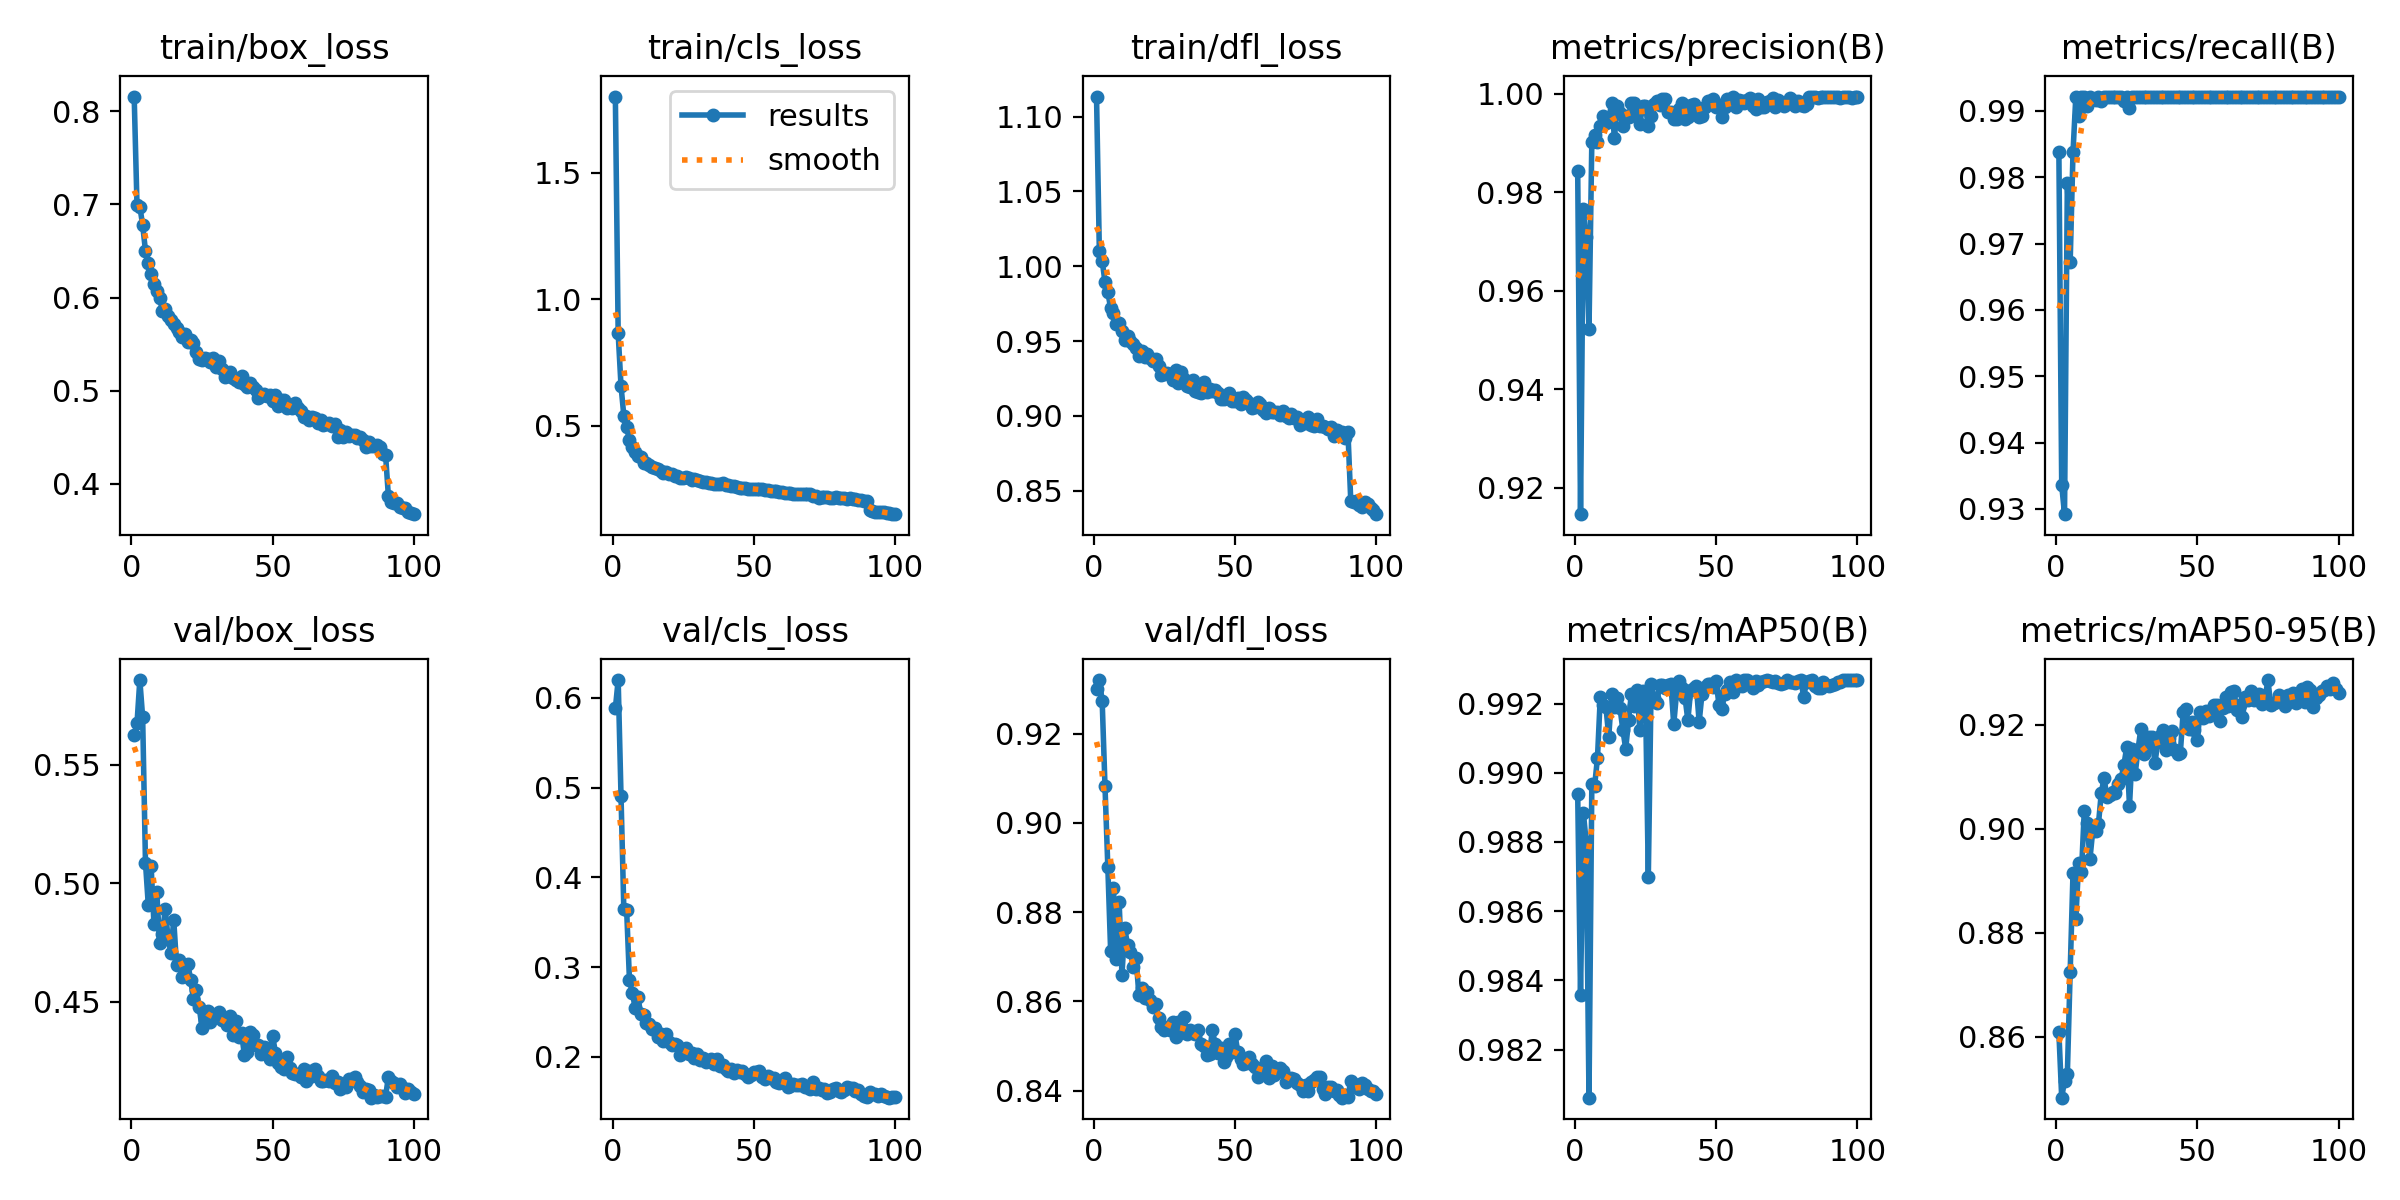

Source data for this figure (header and first rows):
epoch, time, train/box_loss, train/cls_loss, train/dfl_loss, metrics/precision(B), metrics/recall(B), metrics/mAP50(B), metrics/mAP50-95(B), val/box_loss, val/cls_loss, val/dfl_loss, lr/pg0, lr/pg1, lr/pg2
1, 32.14, 0.8157, 1.8, 1.113, 0.9842, 0.9839, 0.9894, 0.8609, 0.5623, 0.5882, 0.9301, 0.0003322, 0.0003322, 0.0003322
2, 61.06, 0.6992, 0.8645, 1.01, 0.9146, 0.9336, 0.9836, 0.8483, 0.5674, 0.62, 0.9321, 0.0006589, 0.0006589, 0.0006589
3, 88.7, 0.6976, 0.6585, 1.004, 0.9765, 0.9292, 0.9889, 0.8515, 0.5856, 0.4912, 0.9273, 0.0009791, 0.0009791, 0.0009791
4, 116.3, 0.6778, 0.5395, 0.9894, 0.9709, 0.9792, 0.988, 0.8528, 0.57, 0.3642, 0.9082, 0.0009703, 0.0009703, 0.0009703
5, 143.8, 0.6501, 0.4946, 0.9828, 0.9522, 0.9672, 0.9806, 0.8726, 0.5088, 0.3634, 0.8902, 0.0009604, 0.0009604, 0.0009604
6, 171.1, 0.6367, 0.4427, 0.9719, 0.9902, 0.9838, 0.9897, 0.8914, 0.4908, 0.2851, 0.8712, 0.0009505, 0.0009505, 0.0009505
7, 198.7, 0.6255, 0.4169, 0.9689, 0.9916, 0.9922, 0.9896, 0.8826, 0.5071, 0.2716, 0.8853, 0.0009406, 0.0009406, 0.0009406
8, 226.1, 0.6141, 0.3954, 0.9614, 0.9901, 0.9892, 0.9904, 0.8935, 0.483, 0.2545, 0.8694, 0.0009307, 0.0009307, 0.0009307
9, 253.7, 0.607, 0.3809, 0.9623, 0.9935, 0.9922, 0.9922, 0.8917, 0.4962, 0.2662, 0.8824, 0.0009208, 0.0009208, 0.0009208
10, 281, 0.5997, 0.3753, 0.9568, 0.9954, 0.9922, 0.992, 0.9035, 0.475, 0.2474, 0.866, 0.0009109, 0.0009109, 0.0009109
11, 308.4, 0.5859, 0.3546, 0.951, 0.9941, 0.9908, 0.9919, 0.9012, 0.4786, 0.2466, 0.8764, 0.000901, 0.000901, 0.000901
12, 335.6, 0.5882, 0.3535, 0.9533, 0.9947, 0.9922, 0.991, 0.8942, 0.4891, 0.2372, 0.8726, 0.0008911, 0.0008911, 0.0008911
13, 363.4, 0.5797, 0.3434, 0.9499, 0.9981, 0.9918, 0.9923, 0.8997, 0.4768, 0.236, 0.871, 0.0008812, 0.0008812, 0.0008812
14, 390.8, 0.5761, 0.3367, 0.9479, 0.991, 0.9917, 0.9919, 0.8995, 0.4708, 0.2303, 0.8677, 0.0008713, 0.0008713, 0.0008713
15, 418.1, 0.5714, 0.3344, 0.9454, 0.9975, 0.9922, 0.9921, 0.9009, 0.4847, 0.2319, 0.8698, 0.0008614, 0.0008614, 0.0008614
16, 445.5, 0.5668, 0.3292, 0.94, 0.9961, 0.9916, 0.9919, 0.9068, 0.4656, 0.2215, 0.8613, 0.0008515, 0.0008515, 0.0008515
17, 472.9, 0.563, 0.3232, 0.9433, 0.9934, 0.9922, 0.9912, 0.9098, 0.4679, 0.2257, 0.863, 0.0008416, 0.0008416, 0.0008416
18, 500.6, 0.5577, 0.3146, 0.9397, 0.9955, 0.9922, 0.9907, 0.9061, 0.4605, 0.218, 0.8607, 0.0008317, 0.0008317, 0.0008317
19, 528, 0.5604, 0.3182, 0.9413, 0.9952, 0.9922, 0.9915, 0.9064, 0.461, 0.225, 0.862, 0.0008218, 0.0008218, 0.0008218
20, 555.4, 0.552, 0.3087, 0.939, 0.9981, 0.9922, 0.9923, 0.907, 0.4661, 0.2163, 0.8604, 0.0008119, 0.0008119, 0.0008119
21, 582.9, 0.5545, 0.3095, 0.937, 0.9981, 0.9922, 0.9919, 0.9068, 0.4592, 0.2126, 0.8587, 0.000802, 0.000802, 0.000802
22, 610.2, 0.5513, 0.3029, 0.9383, 0.9968, 0.9922, 0.9924, 0.9085, 0.4514, 0.2143, 0.8594, 0.0007921, 0.0007921, 0.0007921
23, 637.8, 0.5415, 0.3013, 0.9336, 0.9938, 0.9922, 0.9912, 0.9095, 0.455, 0.2128, 0.8562, 0.0007822, 0.0007822, 0.0007822
24, 665.3, 0.5344, 0.292, 0.9275, 0.9976, 0.9916, 0.9923, 0.9122, 0.448, 0.2015, 0.8542, 0.0007723, 0.0007723, 0.0007723
25, 692.6, 0.5331, 0.2928, 0.9282, 0.9975, 0.9922, 0.9922, 0.9157, 0.4392, 0.206, 0.8536, 0.0007624, 0.0007624, 0.0007624
26, 720, 0.5354, 0.2983, 0.9289, 0.9934, 0.9905, 0.987, 0.9044, 0.4425, 0.21, 0.8543, 0.0007525, 0.0007525, 0.0007525
27, 747.3, 0.5335, 0.2933, 0.9281, 0.9955, 0.9921, 0.9926, 0.9153, 0.4463, 0.2025, 0.8537, 0.0007426, 0.0007426, 0.0007426
28, 775.1, 0.531, 0.2841, 0.9242, 0.9979, 0.9922, 0.9922, 0.9105, 0.4417, 0.204, 0.8553, 0.0007327, 0.0007327, 0.0007327
29, 802.4, 0.5351, 0.2914, 0.931, 0.9985, 0.9922, 0.992, 0.9152, 0.4438, 0.1989, 0.8519, 0.0007228, 0.0007228, 0.0007228
30, 829.8, 0.5255, 0.2859, 0.9217, 0.9978, 0.9921, 0.9925, 0.9191, 0.4443, 0.203, 0.8553, 0.0007129, 0.0007129, 0.0007129
31, 857, 0.532, 0.2829, 0.9297, 0.9989, 0.9922, 0.9926, 0.9145, 0.4457, 0.1964, 0.8538, 0.000703, 0.000703, 0.000703
32, 884.3, 0.5235, 0.2778, 0.925, 0.999, 0.9922, 0.9925, 0.9154, 0.4423, 0.1986, 0.8566, 0.0006931, 0.0006931, 0.0006931
33, 912.1, 0.515, 0.2778, 0.9203, 0.9962, 0.9922, 0.9926, 0.9176, 0.442, 0.1945, 0.8527, 0.0006832, 0.0006832, 0.0006832
34, 939.5, 0.5158, 0.2737, 0.9196, 0.9963, 0.9922, 0.9926, 0.9177, 0.4401, 0.1953, 0.8536, 0.0006733, 0.0006733, 0.0006733
35, 966.9, 0.5204, 0.2745, 0.9238, 0.9949, 0.9922, 0.9914, 0.9126, 0.4439, 0.197, 0.8528, 0.0006634, 0.0006634, 0.0006634
36, 994.3, 0.5141, 0.2682, 0.9167, 0.9949, 0.9922, 0.9923, 0.9166, 0.4361, 0.1919, 0.8527, 0.0006535, 0.0006535, 0.0006535
37, 1022, 0.5117, 0.2691, 0.9164, 0.9968, 0.9922, 0.9927, 0.9181, 0.4418, 0.1973, 0.8536, 0.0006436, 0.0006436, 0.0006436
38, 1049, 0.509, 0.2702, 0.9156, 0.9981, 0.9922, 0.9925, 0.919, 0.4352, 0.1902, 0.8504, 0.0006337, 0.0006337, 0.0006337
39, 1077, 0.5157, 0.2727, 0.9224, 0.995, 0.9922, 0.9922, 0.9152, 0.437, 0.1904, 0.8501, 0.0006238, 0.0006238, 0.0006238
40, 1105, 0.5073, 0.2654, 0.9159, 0.9953, 0.9922, 0.9915, 0.9175, 0.4278, 0.1866, 0.848, 0.0006139, 0.0006139, 0.0006139
41, 1132, 0.5038, 0.2674, 0.9179, 0.9977, 0.9922, 0.9924, 0.9187, 0.4291, 0.1843, 0.8483, 0.000604, 0.000604, 0.000604
42, 1159, 0.5086, 0.2616, 0.9164, 0.9979, 0.9922, 0.9924, 0.9152, 0.4372, 0.1865, 0.8535, 0.0005941, 0.0005941, 0.0005941
43, 1187, 0.504, 0.2611, 0.9172, 0.997, 0.9922, 0.9925, 0.9144, 0.4362, 0.1823, 0.8504, 0.0005842, 0.0005842, 0.0005842
44, 1214, 0.501, 0.2579, 0.9155, 0.9953, 0.9922, 0.9915, 0.9146, 0.4319, 0.1856, 0.8483, 0.0005743, 0.0005743, 0.0005743
45, 1241, 0.4922, 0.2546, 0.9113, 0.9954, 0.9922, 0.9923, 0.9224, 0.432, 0.1828, 0.8496, 0.0005644, 0.0005644, 0.0005644
46, 1269, 0.4943, 0.2544, 0.9114, 0.9973, 0.9922, 0.9925, 0.9231, 0.4281, 0.1837, 0.8465, 0.0005545, 0.0005545, 0.0005545
47, 1296, 0.4962, 0.2559, 0.9129, 0.9985, 0.9922, 0.9926, 0.9192, 0.4311, 0.181, 0.8475, 0.0005446, 0.0005446, 0.0005446
48, 1324, 0.4942, 0.2502, 0.9155, 0.9985, 0.9922, 0.9926, 0.9204, 0.4306, 0.1776, 0.8505, 0.0005347, 0.0005347, 0.0005347
49, 1351, 0.4954, 0.2501, 0.9099, 0.999, 0.9922, 0.9925, 0.9189, 0.4261, 0.18, 0.8486, 0.0005248, 0.0005248, 0.0005248
50, 1378, 0.4885, 0.2497, 0.9098, 0.9972, 0.9922, 0.9927, 0.9172, 0.4358, 0.1834, 0.8527, 0.0005149, 0.0005149, 0.0005149
51, 1406, 0.4949, 0.249, 0.9118, 0.9978, 0.9922, 0.992, 0.9224, 0.4287, 0.1826, 0.8487, 0.000505, 0.000505, 0.000505
52, 1433, 0.4839, 0.249, 0.9081, 0.9952, 0.9922, 0.9919, 0.9214, 0.4243, 0.184, 0.8472, 0.0004951, 0.0004951, 0.0004951
53, 1461, 0.4902, 0.2504, 0.9127, 0.9972, 0.9922, 0.9923, 0.9227, 0.4228, 0.1775, 0.8459, 0.0004852, 0.0004852, 0.0004852
54, 1488, 0.4895, 0.2446, 0.9109, 0.9988, 0.9922, 0.9924, 0.9217, 0.4216, 0.1753, 0.8462, 0.0004753, 0.0004753, 0.0004753
55, 1516, 0.4818, 0.2447, 0.9087, 0.9981, 0.9922, 0.9926, 0.9227, 0.4267, 0.1789, 0.8475, 0.0004654, 0.0004654, 0.0004654
56, 1543, 0.482, 0.2422, 0.9055, 0.9993, 0.9922, 0.9923, 0.9238, 0.422, 0.1759, 0.846, 0.0004555, 0.0004555, 0.0004555
57, 1570, 0.4818, 0.2416, 0.9059, 0.9973, 0.9922, 0.9927, 0.9238, 0.4202, 0.1759, 0.8453, 0.0004456, 0.0004456, 0.0004456
58, 1598, 0.4865, 0.2409, 0.9095, 0.9986, 0.992, 0.9926, 0.9208, 0.4197, 0.1719, 0.8431, 0.0004357, 0.0004357, 0.0004357
59, 1625, 0.4811, 0.2379, 0.9081, 0.9985, 0.9922, 0.9925, 0.9233, 0.4195, 0.1705, 0.8438, 0.0004258, 0.0004258, 0.0004258
60, 1653, 0.4779, 0.2368, 0.9039, 0.9982, 0.9922, 0.9927, 0.9253, 0.4183, 0.1737, 0.8441, 0.0004159, 0.0004159, 0.0004159
... 40 more rows
